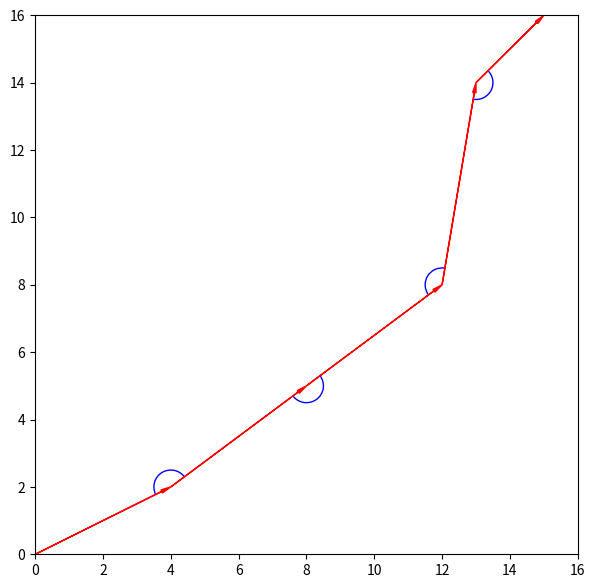
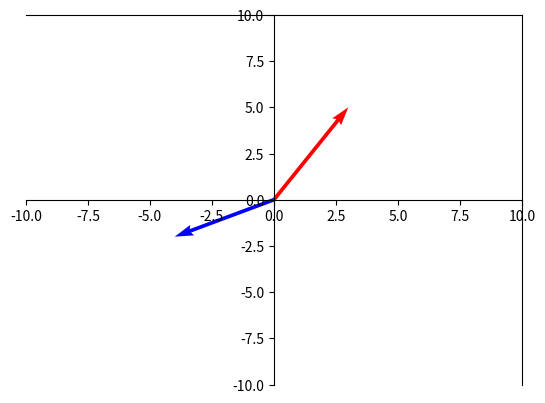

Recreate these plots in Python, in order.
# %%
from matplotlib import pyplot as plt
from matplotlib.patches import Arc
import numpy as np
import networkx as nx


# %%

a = np.array([3,5])
b = np.array([-4,-2])
origin = np.array([[0],[0]])

#node_list = np.array([[7,16],[4,10],[1,6],[6,8],[10,4],[2,2]])
node_list = np.array([[0,0],[4,2],[8,5],[12,8],[13,14],[15,16]])

# create Graph
G = nx.Graph()
for i, element in enumerate(node_list):
    G.add_node(i, pos=element)
    if i>0:
        G.add_edge(i-1,i)

pos = nx.get_node_attributes(G, "pos")
#%%
fig, ax = plt.subplots(figsize=(7,7))
plt.xlim(0, 16)
plt.ylim(0, 16)

#loop over edges and plot Graph edges as lines
previous = None
r = 1
for n in G.nodes():
    if previous is not None:
        neighbors = list(G.neighbors(n))
        if len(neighbors) == 2:
            vector_1 = pos[neighbors[0]] - pos[n]
            vector_2 = pos[neighbors[1]] - pos[n]
            unit_vector_1 = vector_1 / np.linalg.norm(vector_1)
            unit_vector_2 = vector_2 / np.linalg.norm(vector_2)
            dot_product = np.dot(unit_vector_1, unit_vector_2)
            angle = np.rad2deg(np.arccos(np.clip(dot_product, -1.0, 1.0)))      
            print(angle)

            
            theta1 = np.rad2deg(np.arctan2(vector_1[1],vector_1[0]))
            theta2 = np.rad2deg(np.arctan2(vector_2[1],vector_2[0]))
            vector_1 = pos[n] - pos[neighbors[0]]
            gamma1 = np.rad2deg(np.arctan2(vector_1[1],vector_1[0]))
            gamma2 = np.rad2deg(np.arctan2(vector_2[1],vector_2[0]))

            if gamma1 < gamma2:
                theta1, theta2 = theta2, theta1

            ax.add_patch(Arc(pos[n],r,r, theta1=theta1, theta2=theta2,  color='blue'))

        plt.arrow(*pos[previous], *(pos[n]-pos[previous]), color="red", length_includes_head=True, head_width=0.1, head_length=0.3)
    
    previous = n

plt.show()

  # %% 

fig, ax = plt.subplots(1)
plt.xlim(-10, 10)
plt.ylim(-10, 10)
ax.spines['left'].set_position('center')
ax.spines['bottom'].set_position('center')
ax.quiver(*origin, *a, color="red", scale_units='xy', angles='xy', scale=1)
ax.quiver(*origin, *b, color="blue", scale_units='xy', angles='xy', scale=1)


plt.show()
# %%
import numpy as np
a = np.array([3,5, 7])
b = np.array([9,6, 8])
temp= np.power(a/b,2)
print(temp)
print(np.mean(temp))
# %%
